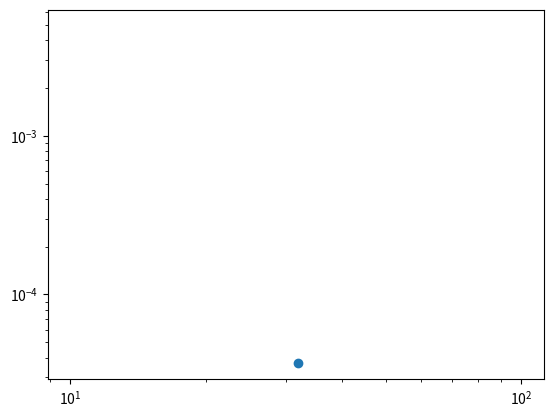

Write Python code to recreate this figure.
# -*- coding: utf-8 -*-
import numpy as np
import matplotlib.pyplot as plt


def residual(phi, b):
    r = np.zeros_like(phi)
    for i in range(1, phi.shape[0] - 1):
        for j in range(1, phi.shape[1] - 1):
            r[i, j] = (
                4 * phi[i, j]
                - phi[i, j - 1]
                - phi[i - 1, j]
                - phi[i + 1, j]
                - phi[i, j + 1]
                - b[i, j]
            )
    return r

# ugly globals to keep count of total jacobi cost in multigrid
jacobi_iter = 0
jacobi_cost = 0

def jacobi(phi, b, iter, toll):
    global jacobi_iter, jacobi_cost
    ok = False
    for k in range(iter):
        for i in range(1, phi.shape[0] - 1):
            for j in range(1, phi.shape[1] - 1):
                phi[i, j] = 0.25 * (
                    phi[i, j - 1]
                    + phi[i - 1, j]
                    + phi[i + 1, j]
                    + phi[i, j + 1]
                    + b[i, j]
                )
        r = residual(phi, b)
        err = np.linalg.norm(r)
        if err < toll:
            jacobi_iter += k
            # cost of jacobi in phi.size**2 per iteration in theroy 
            # due to the matrix-vector product
            # since here it is matrix-free it has linear cost
            jacobi_cost += k * phi.size
            ok = True
            break
    if not ok:
        jacobi_iter += iter
        jacobi_cost += iter * phi.size
    return phi


def restrict(x):
    N = x.shape[0]
    n = (N - 1) // 2 + 1
    y = np.zeros((n, n))
    for i in range(2, N - 1, 2):
        for j in range(2, N - 1, 2):
            ii, jj = i // 2, j // 2
            y[ii, jj] = (
                0.25 * x[i, j]
                + 0.125 * (x[i + 1, j] + x[i, j + 1] + x[i - 1, j] + x[i, j - 1])
                + 0.0625
                * (
                    x[i + 1, j + 1]
                    + x[i - 1, j + 1]
                    + x[i - 1, j - 1]
                    + x[i + 1, j - 1]
                )
            )
    return y


def prolong(x):
    n = x.shape[0]
    N = (n - 1) * 2 + 1
    y = np.zeros((N, N))
    for i in range(1, N - 1):
        for j in range(1, N - 1):
            if (i % 2 == 0) and (j % 2 == 0):
                y[i, j] = x[i // 2, j // 2]
            else:
                ii, jj = i // 2, j // 2
                y[i, j] = +0.25 * (
                    x[ii + 1, jj] + x[ii, jj + 1] + x[ii - 1, jj] + x[ii, jj - 1]
                ) + 0.125 * (
                    x[ii + 1, jj + 1]
                    + x[ii - 1, jj + 1]
                    + x[ii - 1, jj - 1]
                    + x[ii + 1, jj - 1]
                )
    return y


def mg_iter(phi, b, nu, toll, lvls):
    if lvls:
        phi = jacobi(phi, b, nu, toll)
        r = residual(phi, b)    
        rc = restrict(r)
        ec = np.zeros_like(rc)
        ec = mg_iter(ec, rc, nu, toll, lvls - 1)
        e = prolong(ec)
        phi = phi - e
        phi = jacobi(phi, b, nu, toll)
    else:
        phi = jacobi(phi, b, 100000, toll)
    return phi


def solve(N, u, f):
    h = 1 / N
    x = np.linspace(0, 1.0, N + 1)
    y = np.linspace(0, 1.0, N + 1)
    X, Y = np.meshgrid(x, y)

    # w is the full solution
    phi = np.zeros((N + 1, N + 1))

    # fix the boundary conditions
    phi[:, 0] = u(x, y[0])    # left Boundary
    phi[:, -1] = u(x, y[-1])  # Right Boundary
    phi[0, :] = u(x[0], y)    # Lower Boundary
    phi[-1, :] = u(x[-1], y)  # Upper Boundary

    phi0 = np.copy(phi)

    print("Building RHS")
    # RHS
    b = f(X, Y) * h * h

    toll = 1e-10
    for nlvls in range(int(np.log2(N)) - 1):
        print(f"Solving linear system with MG at {nlvls+1} levels")
        global jacobi_iter, jacobi_cost
        jacobi_iter = 0
        jacobi_cost = 0
        phi = np.copy(phi0)

        for _ in range(100000):
            phi = mg_iter(phi, b, 3, toll, nlvls)
            res = np.linalg.norm(residual(phi, b))
            if res < toll:
                break

        print(f"total iter {nlvls+1}lvl mg:", jacobi_iter)
        print(f"total cost {nlvls+1}lvl mg:", jacobi_cost)
        print("===================================")

    return X, Y, phi


def convergenge(Ns, u, f):
    e = []
    for N in Ns:
        X, Y, w = solve(N, u, f)
        U = u(X, Y)
        e.append(np.abs(w - U).max())
        print("error:", e[-1])
        print("=================")
    plt.plot(Ns, e, "o-")
    # check that we converge with order 2 as by theory
    plt.plot(Ns, 5 / np.array(Ns) ** 2, "k--")
    plt.yscale("log")
    plt.xscale("log")
    plt.savefig("convergence_rate.png")


if __name__ == "__main__":
    # exact solution
    def u(x, y):
        return x * x * x * x * x / 20.0 + y * y * y * y * y / 20.0

    # force
    def f(x, y):
        return -(x * x * x + y * y * y)

    convergenge([32], u, f)
